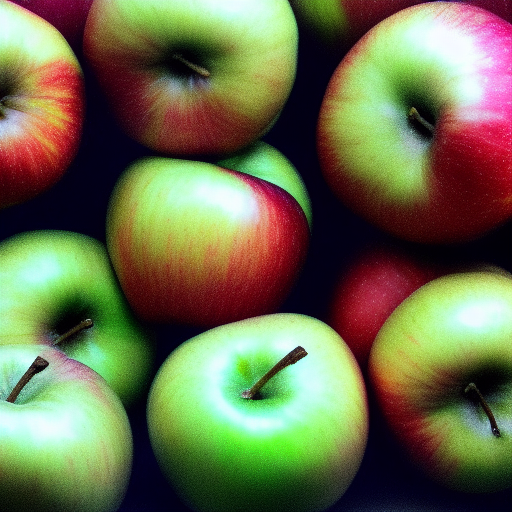
Generation parameters embedded in this image by AUTOMATIC1111 Stable Diffusion web UI or a fork of it (Forge, ...) (PNG 'parameters' text chunk):
apples

Steps: 20, Sampler: Euler a, CFG scale: 7, Seed: 1031522338, Size: 512x512, Model hash: 6ce0161689, Model: v1-5-pruned-emaonly